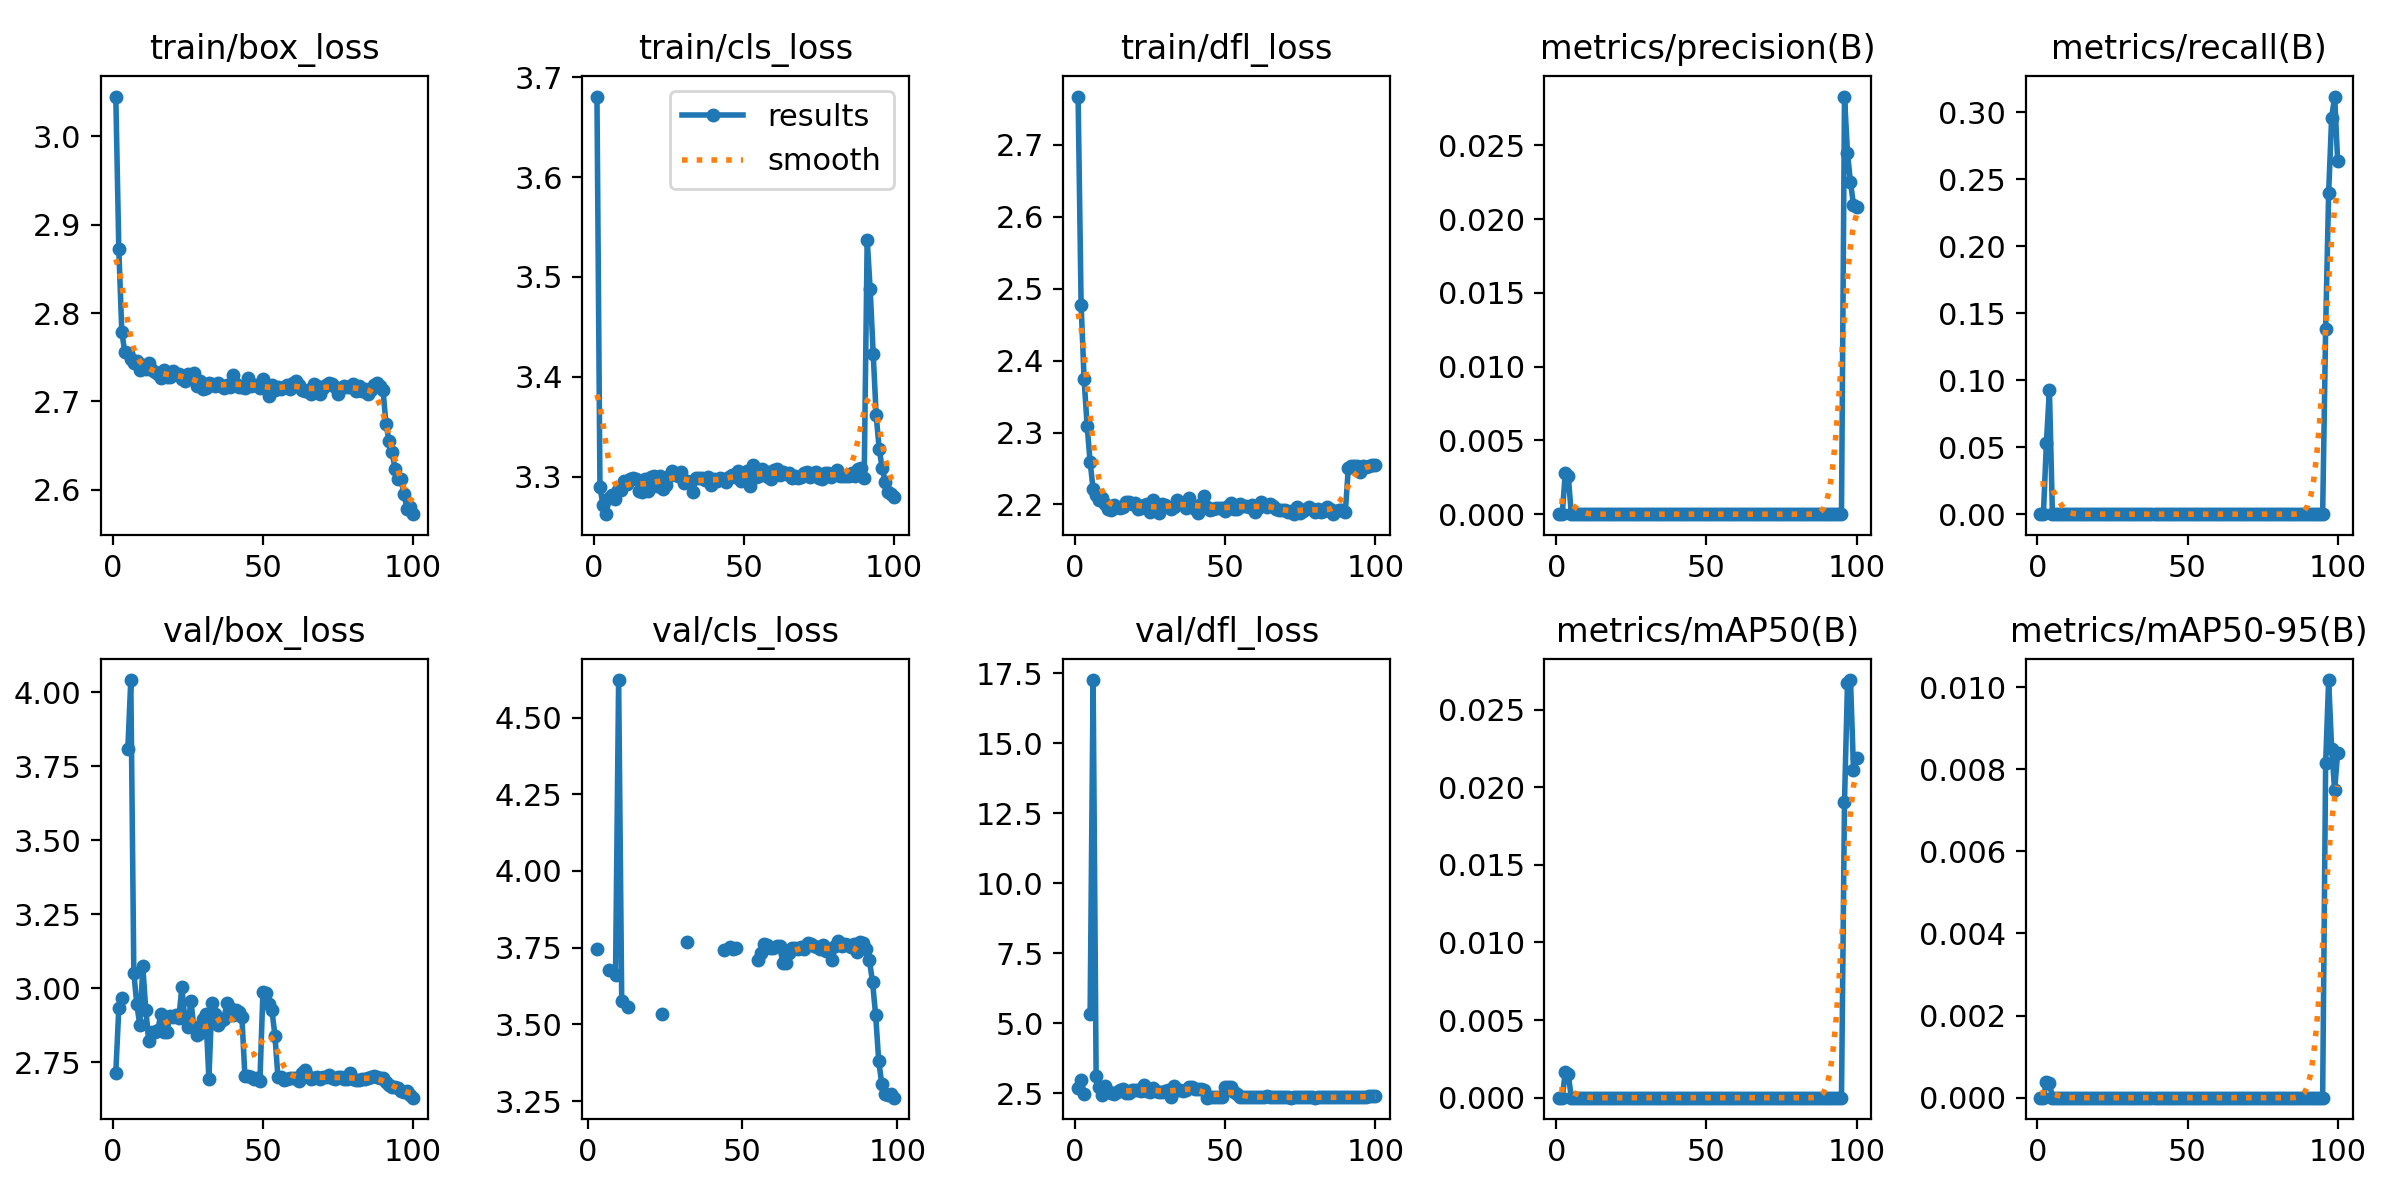

Data behind this chart, as committed beside it:
epoch, time, train/box_loss, train/cls_loss, train/dfl_loss, metrics/precision(B), metrics/recall(B), metrics/mAP50(B), metrics/mAP50-95(B), val/box_loss, val/cls_loss, val/dfl_loss, lr/pg0, lr/pg1, lr/pg2
1, 72, 3.045, 3.681, 2.767, 0, 0, 0, 0, 2.715, inf, 2.686, 0.00044, 0.00044, 0.00044
2, 110.8, 2.872, 3.29, 2.478, 0, 0, 0, 0, 2.933, inf, 2.964, 0.0008911, 0.0008911, 0.0008911
3, 164.1, 2.778, 3.271, 2.374, 0.0028, 0.05348, 0.00164, 0.00038, 2.967, 3.744, 2.486, 0.001333, 0.001333, 0.001333
4, 239.7, 2.756, 3.262, 2.31, 0.00262, 0.09304, 0.00153, 0.00036, nan, nan, nan, 0.001766, 0.001766, 0.001766
5, 292.5, 2.755, 3.279, 2.259, 0, 0, 0, 0, 3.809, inf, 5.332, 0.001921, 0.001921, 0.001921
6, 331.1, 2.748, 3.282, 2.221, 0, 0, 0, 0, 4.042, inf, 17.26, 0.001901, 0.001901, 0.001901
7, 370.2, 2.743, 3.278, 2.214, 0, 0, 0, 0, 3.053, 3.679, 3.128, 0.001881, 0.001881, 0.001881
8, 421.9, 2.746, 3.286, 2.206, 0, 0, 0, 0, 2.946, inf, 2.726, 0.001861, 0.001861, 0.001861
9, 460.4, 2.736, 3.287, 2.21, 0, 0, 0, 0, 2.876, 3.661, 2.445, 0.001842, 0.001842, 0.001842
10, 499.1, 2.741, 3.296, 2.201, 0, 0, 0, 0, 3.074, 4.622, 2.761, 0.001822, 0.001822, 0.001822
11, 537.9, 2.736, 3.292, 2.193, 0, 0, 0, 0, 2.925, 3.577, 2.594, 0.001802, 0.001802, 0.001802
12, 577.1, 2.743, 3.298, 2.192, 0, 0, 0, 0, 2.822, inf, 2.513, 0.001782, 0.001782, 0.001782
13, 616, 2.736, 3.299, 2.199, 0, 0, 0, 0, 2.852, 3.557, 2.484, 0.001762, 0.001762, 0.001762
14, 654.4, 2.733, 3.298, 2.196, 0, 0, 0, 0, 2.853, inf, 2.546, 0.001743, 0.001743, 0.001743
15, 693.8, 2.731, 3.286, 2.196, 0, 0, 0, 0, 2.858, inf, 2.605, 0.001723, 0.001723, 0.001723
16, 732.8, 2.726, 3.284, 2.197, 0, 0, 0, 0, 2.914, inf, 2.667, 0.001703, 0.001703, 0.001703
17, 772.3, 2.735, 3.297, 2.204, 0, 0, 0, 0, 2.852, inf, 2.495, 0.001683, 0.001683, 0.001683
18, 811.5, 2.728, 3.285, 2.203, 0, 0, 0, 0, 2.853, inf, 2.51, 0.001663, 0.001663, 0.001663
19, 850.5, 2.727, 3.299, 2.2, 0, 0, 0, 0, 2.906, inf, 2.632, 0.001644, 0.001644, 0.001644
20, 889.5, 2.734, 3.301, 2.201, 0, 0, 0, 0, 2.904, inf, 2.612, 0.001624, 0.001624, 0.001624
21, 929, 2.731, 3.29, 2.194, 0, 0, 0, 0, 2.91, inf, 2.635, 0.001604, 0.001604, 0.001604
22, 968.4, 2.73, 3.301, 2.195, 0, 0, 0, 0, 2.901, inf, 2.598, 0.001584, 0.001584, 0.001584
23, 1008, 2.725, 3.287, 2.2, 0, 0, 0, 0, 3.004, inf, 2.793, 0.001564, 0.001564, 0.001564
24, 1047, 2.723, 3.291, 2.201, 0, 0, 0, 0, 2.897, 3.533, 2.57, 0.001545, 0.001545, 0.001545
25, 1086, 2.731, 3.301, 2.189, 0, 0, 0, 0, 2.869, inf, 2.561, 0.001525, 0.001525, 0.001525
26, 1125, 2.728, 3.306, 2.206, 0, 0, 0, 0, 2.958, inf, 2.705, 0.001505, 0.001505, 0.001505
27, 1164, 2.732, 3.302, 2.194, 0, 0, 0, 0, 2.87, inf, 2.568, 0.001485, 0.001485, 0.001485
28, 1203, 2.718, 3.301, 2.189, 0, 0, 0, 0, 2.841, inf, 2.553, 0.001465, 0.001465, 0.001465
29, 1242, 2.723, 3.304, 2.2, 0, 0, 0, 0, 2.85, inf, 2.555, 0.001446, 0.001446, 0.001446
30, 1281, 2.714, 3.293, 2.199, 0, 0, 0, 0, 2.897, inf, 2.584, 0.001426, 0.001426, 0.001426
31, 1321, 2.715, 3.296, 2.197, 0, 0, 0, 0, 2.912, inf, 2.635, 0.001406, 0.001406, 0.001406
32, 1374, 2.721, 3.295, 2.194, 0, 0, 0, 0, 2.694, 3.77, 2.361, 0.001386, 0.001386, 0.001386
33, 1413, 2.719, 3.285, 2.197, 0, 0, 0, 0, 2.951, inf, 2.757, 0.001366, 0.001366, 0.001366
34, 1452, 2.717, 3.299, 2.207, 0, 0, 0, 0, 2.914, inf, 2.618, 0.001347, 0.001347, 0.001347
35, 1491, 2.721, 3.299, 2.203, 0, 0, 0, 0, 2.877, inf, 2.609, 0.001327, 0.001327, 0.001327
36, 1530, 2.718, 3.299, 2.2, 0, 0, 0, 0, 2.889, inf, 2.583, 0.001307, 0.001307, 0.001307
37, 1570, 2.716, 3.297, 2.196, 0, 0, 0, 0, 2.897, inf, 2.635, 0.001287, 0.001287, 0.001287
38, 1609, 2.718, 3.299, 2.209, 0, 0, 0, 0, 2.95, inf, 2.734, 0.001267, 0.001267, 0.001267
39, 1648, 2.716, 3.291, 2.196, 0, 0, 0, 0, 2.932, inf, 2.709, 0.001248, 0.001248, 0.001248
40, 1688, 2.73, 3.298, 2.194, 0, 0, 0, 0, 2.91, inf, 2.638, 0.001228, 0.001228, 0.001228
41, 1727, 2.72, 3.296, 2.188, 0, 0, 0, 0, 2.925, inf, 2.666, 0.001208, 0.001208, 0.001208
42, 1766, 2.717, 3.299, 2.2, 0, 0, 0, 0, 2.921, inf, 2.665, 0.001188, 0.001188, 0.001188
43, 1805, 2.716, 3.298, 2.212, 0, 0, 0, 0, 2.902, inf, 2.619, 0.001168, 0.001168, 0.001168
44, 1844, 2.715, 3.294, 2.197, 0, 0, 0, 0, 2.703, 3.742, 2.344, 0.001149, 0.001149, 0.001149
45, 1883, 2.726, 3.3, 2.192, 0, 0, 0, 0, 2.703, inf, 2.355, 0.001129, 0.001129, 0.001129
46, 1922, 2.717, 3.301, 2.194, 0, 0, 0, 0, 2.702, 3.751, 2.358, 0.001109, 0.001109, 0.001109
47, 1961, 2.719, 3.299, 2.196, 0, 0, 0, 0, 2.694, 3.747, 2.36, 0.001089, 0.001089, 0.001089
48, 2000, 2.718, 3.306, 2.195, 0, 0, 0, 0, 2.699, 3.75, 2.359, 0.001069, 0.001069, 0.001069
49, 2040, 2.715, 3.296, 2.196, 0, 0, 0, 0, 2.688, inf, 2.356, 0.00105, 0.00105, 0.00105
50, 2079, 2.725, 3.303, 2.191, 0, 0, 0, 0, 2.988, inf, 2.732, 0.00103, 0.00103, 0.00103
51, 2118, 2.717, 3.306, 2.197, 0, 0, 0, 0, 2.986, inf, 2.718, 0.00101, 0.00101, 0.00101
52, 2157, 2.706, 3.29, 2.201, 0, 0, 0, 0, 2.947, inf, 2.71, 0.0009902, 0.0009902, 0.0009902
53, 2196, 2.719, 3.312, 2.193, 0, 0, 0, 0, 2.926, inf, 2.562, 0.0009704, 0.0009704, 0.0009704
54, 2236, 2.712, 3.3, 2.193, 0, 0, 0, 0, 2.841, inf, 2.486, 0.0009506, 0.0009506, 0.0009506
55, 2275, 2.716, 3.3, 2.201, 0, 0, 0, 0, 2.7, 3.709, 2.355, 0.0009308, 0.0009308, 0.0009308
56, 2314, 2.713, 3.308, 2.198, 0, 0, 0, 0, 2.699, 3.734, 2.357, 0.000911, 0.000911, 0.000911
57, 2353, 2.717, 3.306, 2.198, 0, 0, 0, 0, 2.69, 3.761, 2.353, 0.0008912, 0.0008912, 0.0008912
58, 2392, 2.719, 3.3, 2.197, 0, 0, 0, 0, 2.694, 3.759, 2.363, 0.0008714, 0.0008714, 0.0008714
59, 2431, 2.714, 3.297, 2.199, 0, 0, 0, 0, 2.696, 3.749, 2.372, 0.0008516, 0.0008516, 0.0008516
60, 2470, 2.721, 3.307, 2.19, 0, 0, 0, 0, 2.699, 3.748, 2.365, 0.0008318, 0.0008318, 0.0008318
... 40 more rows
